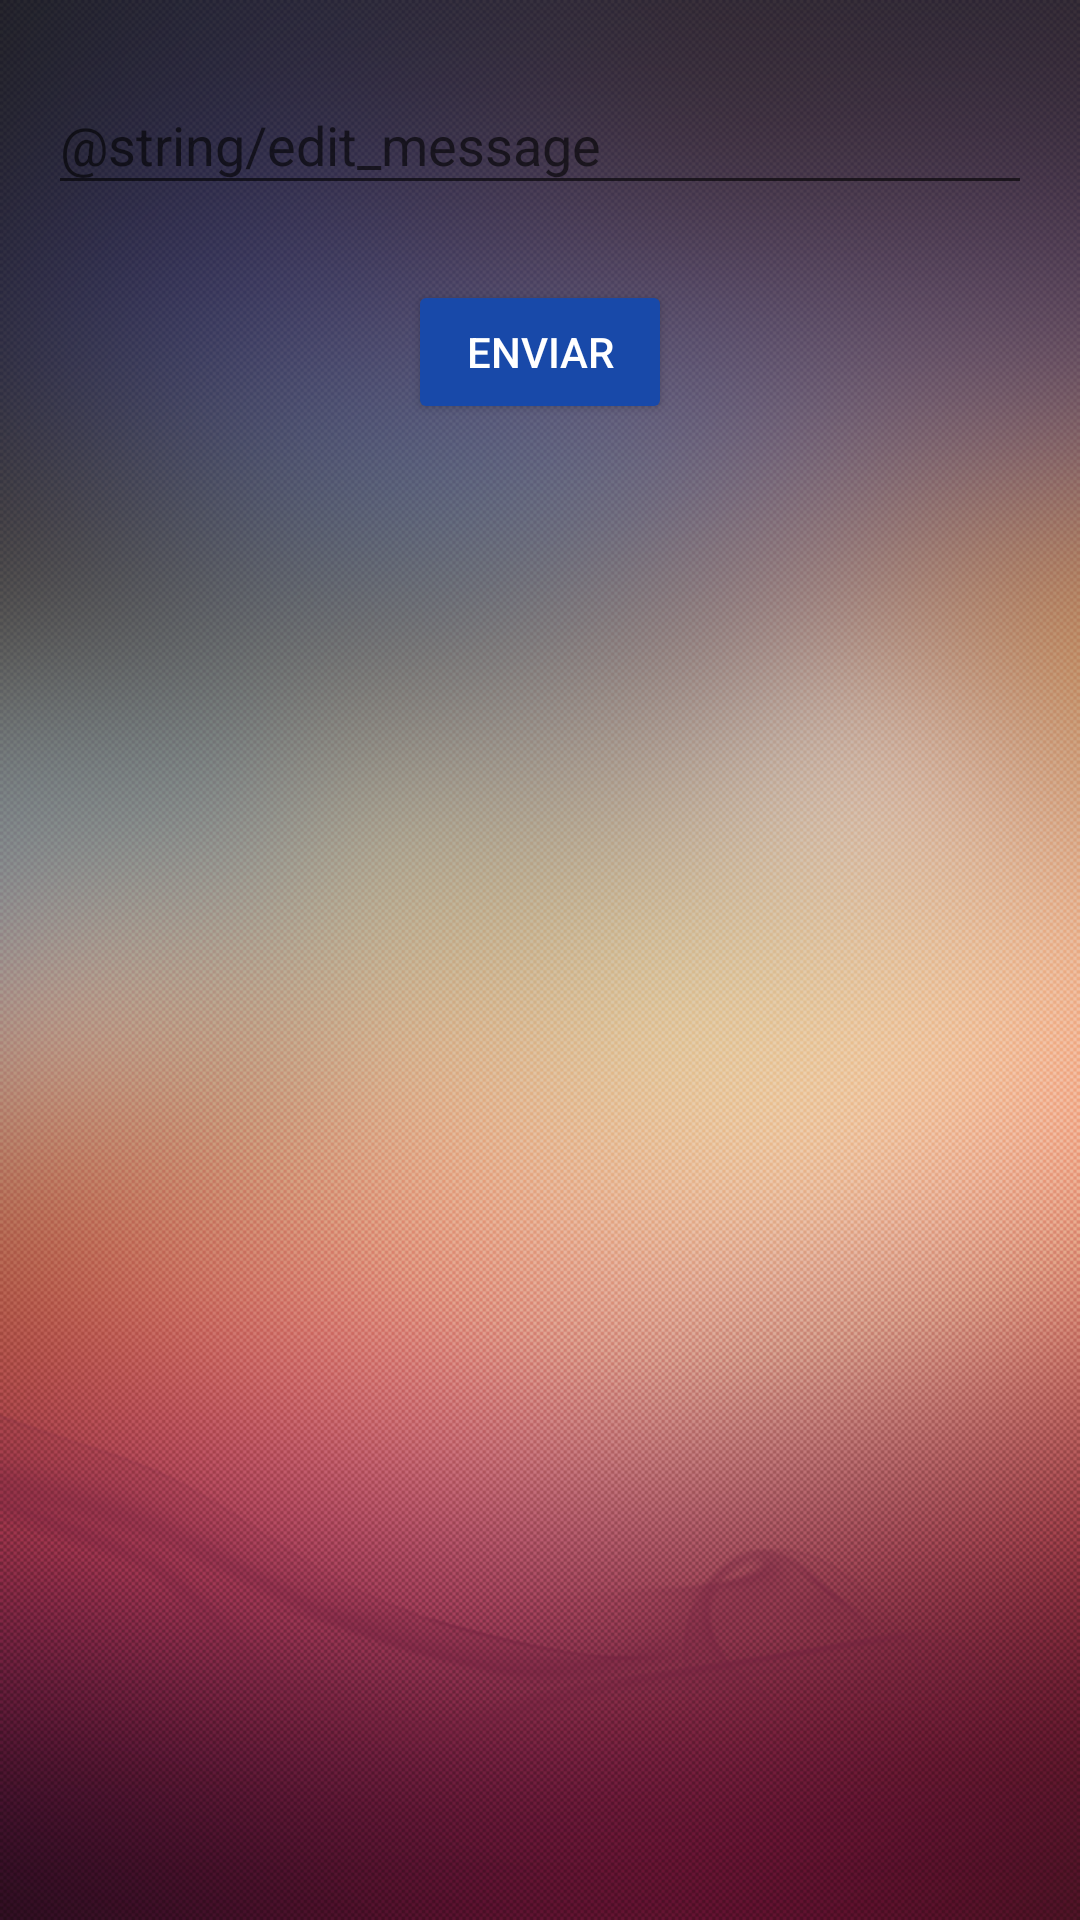

Reconstruct the res/layout file that produces this screen, plus the resources it refers to.
<!-- AndroidManifest.xml: application theme AppTheme -->
<!-- res/layout/activity_main.xml -->
<?xml version="1.0" encoding="utf-8"?>
<LinearLayout
    xmlns:android="http://schemas.android.com/apk/res/android"
    xmlns:tools="http://schemas.android.com/tools"
    android:orientation="vertical"
    android:layout_width="match_parent"
    android:layout_height="match_parent"
    android:padding="@dimen/paddingPrincipal"
    android:background="@drawable/imagenfondotrabajoandroiddam">

    <android.support.design.widget.TextInputLayout
            android:layout_width="match_parent"
            android:layout_height="wrap_content">

    <android.support.design.widget.TextInputEditText
                android:id="@+id/edit_message"
                android:layout_width="match_parent"
                android:layout_height="wrap_content"
                android:hint="@string/edit_message"
                android:textColor="@color/colorIntroducirTexto"/>

     </android.support.design.widget.TextInputLayout>

    <Button
        android:id="@+id/btnBoton"
        android:layout_width="wrap_content"
        android:layout_height="wrap_content"
        android:onClick="sendMessage"
        android:text="@string/button_send"
        android:theme="@style/MiBoton"
        android:layout_gravity="center_horizontal"
        android:layout_marginTop="@dimen/margenTopBoton"
        />

</LinearLayout>
<!-- resources referenced by this layout -->
<resources>
  <dimen name="margenTopBoton">25dp</dimen>
  <dimen name="paddingPrincipal">16dp</dimen>
  <!-- drawable imagenfondotrabajoandroiddam: png bitmap (drawable-hdpi, 504100 bytes) -->
  <string name="button_send">Enviar</string>
  <style name="MiBoton" parent="Theme.AppCompat.Light">
          
          <item name="colorButtonNormal">@color/colorBoton</item>
          <item name="colorControlHighlight">@color/colorEfectoBoton</item>
          <item name="android:textColor">@color/colorLetrasBoton</item>
      </style>
  <style name="AppTheme" parent="Theme.AppCompat.Light.DarkActionBar">
          
          <item name="colorPrimary">@color/colorPrimary</item>
          <item name="colorPrimaryDark">@color/colorPrimaryDark</item>
          <item name="colorAccent">@color/colorAccent</item>
      </style>
  <color name="colorBoton">#1849a9</color>
  <color name="colorEfectoBoton">#ff0008</color>
  <color name="colorLetrasBoton">#ffffff</color>
  <color name="colorPrimary">#3F51B5</color>
  <color name="colorPrimaryDark">#303F9F</color>
  <color name="colorAccent">#ffffff</color>
</resources>
